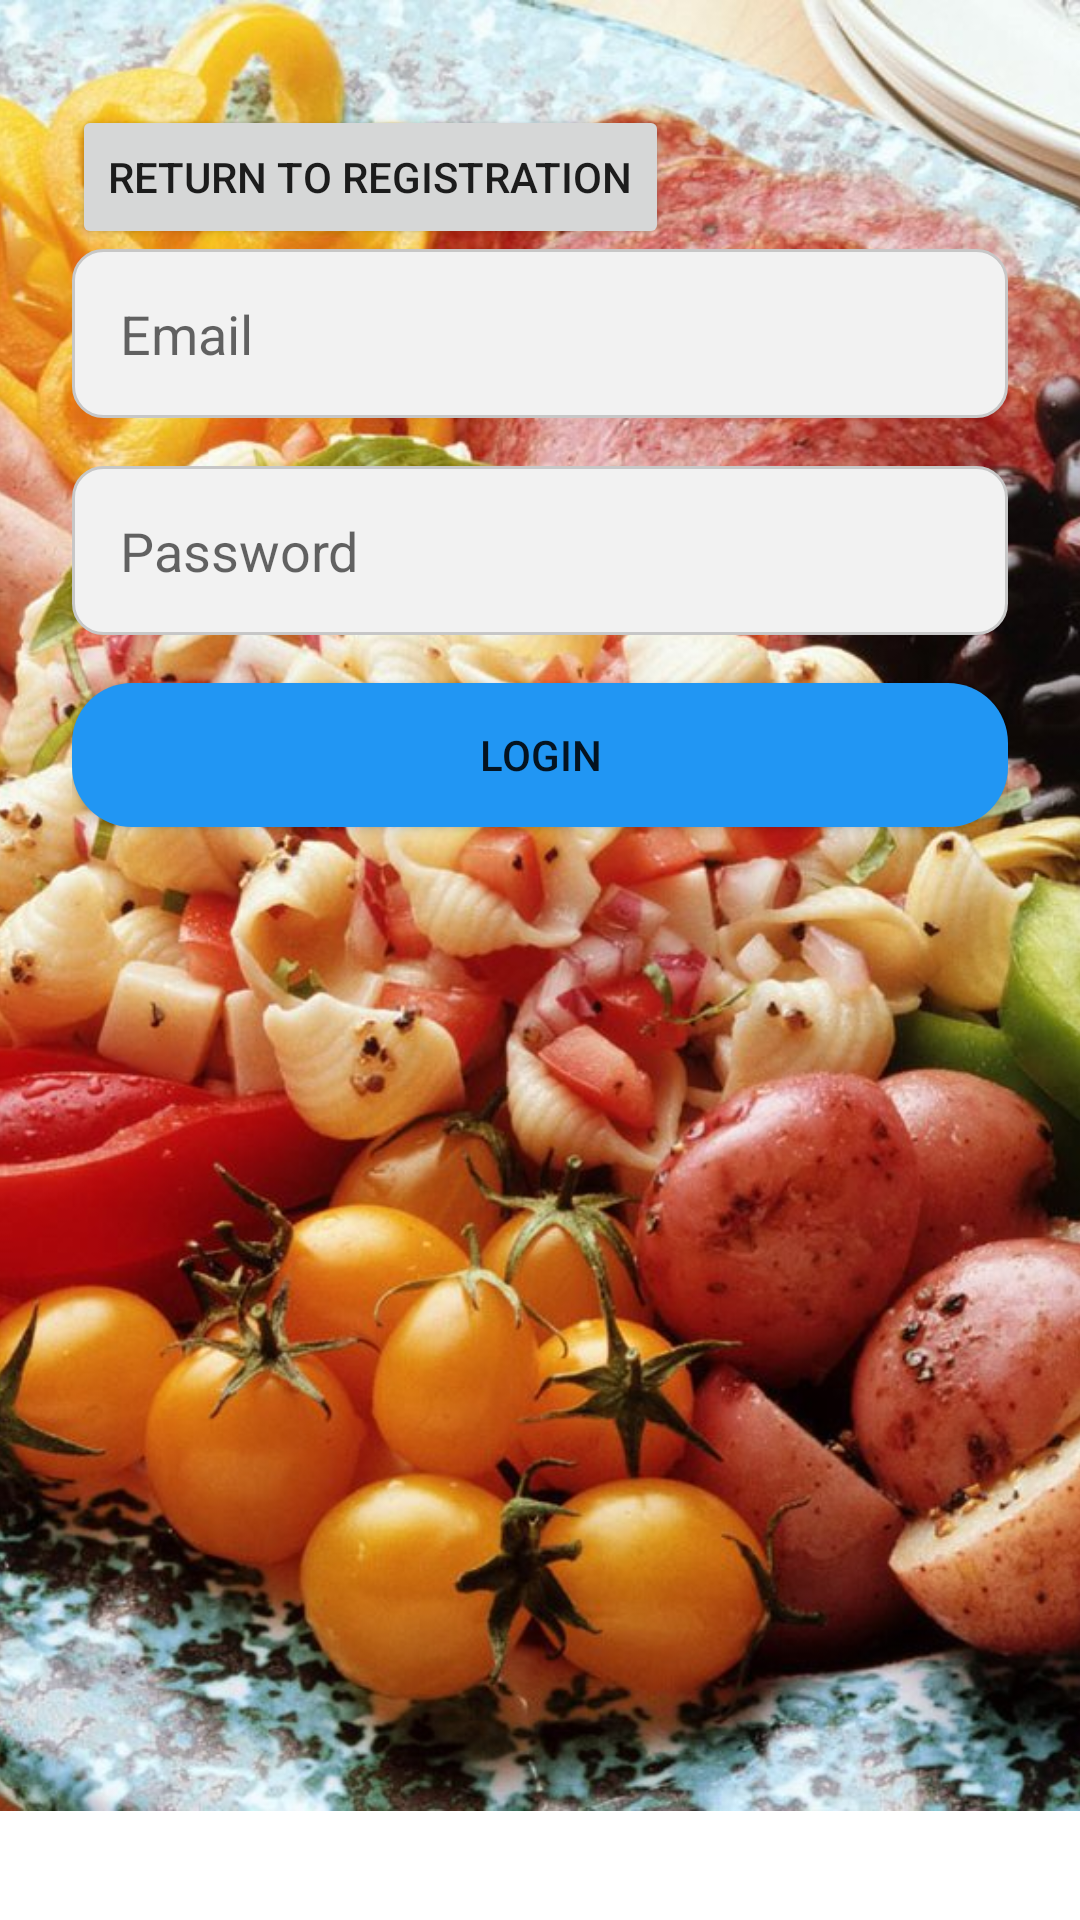

This screen was rendered from an Android layout file. Write that file and the resources it references.
<!-- AndroidManifest.xml: application theme Theme.MYapp_2 -->
<!-- res/layout/login.xml -->
<LinearLayout xmlns:android="http://schemas.android.com/apk/res/android"
    android:layout_width="match_parent"
    android:layout_height="match_parent"
    android:gravity="center_horizontal"
    android:orientation="vertical"
    >

    <RelativeLayout
        android:layout_width="match_parent"
        android:layout_height="wrap_content">
        <ImageView
            android:layout_width="match_parent"
            android:layout_height="603.5dp"
            android:scaleType="centerCrop"
            android:src="@drawable/food_1" />

    <LinearLayout
        android:layout_width="match_parent"
        android:layout_height="match_parent"


        android:orientation="vertical"

        android:paddingStart="24dp"
        android:paddingTop="35dp"
        android:paddingEnd="24dp"
        android:paddingBottom="16dp">
<Button
android:id="@+id/buttonReturn"
    android:layout_width="wrap_content"
    android:layout_height="wrap_content"
    android:text="Return to Registration"
    />

<EditText
android:id="@+id/editTextEmail"
    android:layout_width="match_parent"
    android:layout_height="wrap_content"
    android:hint="Email"
    android:inputType="textEmailAddress"
    android:background="@drawable/edit_text_bg"
    android:layout_marginBottom="16dp"
    android:padding="16dp"/>

<EditText
android:id="@+id/editTextPassword"
    android:layout_width="match_parent"
    android:layout_height="wrap_content"
    android:hint="Password"
    android:inputType="textPassword"
    android:background="@drawable/edit_text_bg"
    android:layout_marginBottom="16dp"
    android:padding="16dp"/>

<Button
android:id="@+id/buttonLogin"
    android:layout_width="match_parent"
    android:layout_height="wrap_content"
    android:text="Login"
    android:background="@drawable/button_rounded"/>

    </LinearLayout>
    </RelativeLayout>
</LinearLayout>
<!-- resources referenced by this layout -->
<resources>
  <!-- drawable button_rounded (drawable) -->
  <?xml version="1.0" encoding="utf-8"?>
  <shape xmlns:android="http://schemas.android.com/apk/res/android"
      android:shape="rectangle" >
  
  <solid android:color="#2196F3" />
  
  <corners android:radius="20dp" />
  
      </shape>
  <!-- drawable edit_text_bg (drawable) -->
  <?xml version="1.0" encoding="utf-8"?>
  <shape xmlns:android="http://schemas.android.com/apk/res/android"
      android:shape="rectangle">
      <corners android:radius="10dp"/>
      <solid android:color="#f2f2f2"/>
      <stroke android:width="1dp"
          android:color="#c7c7c7"/>
  </shape>
  <!-- drawable food_1: jpg bitmap (drawable-xxxhdpi, 303032 bytes) -->
  <style name="Theme.MYapp_2" parent="Theme.MaterialComponents.DayNight.DarkActionBar">
          
          <item name="colorPrimary">@color/purple_500</item>
          <item name="colorPrimaryVariant">@color/purple_700</item>
          <item name="colorOnPrimary">@color/white</item>
          
          <item name="colorSecondary">@color/teal_200</item>
          <item name="colorSecondaryVariant">@color/teal_700</item>
          <item name="colorOnSecondary">@color/black</item>
          
          <item name="android:statusBarColor">?attr/colorPrimaryVariant</item>
          
      </style>
  <color name="purple_500">#FF6200EE</color>
  <color name="purple_700">#FF3700B3</color>
  <color name="white">#FFFFFFFF</color>
  <color name="teal_200">#FF03DAC5</color>
  <color name="teal_700">#FF018786</color>
  <color name="black">#FF000000</color>
</resources>
